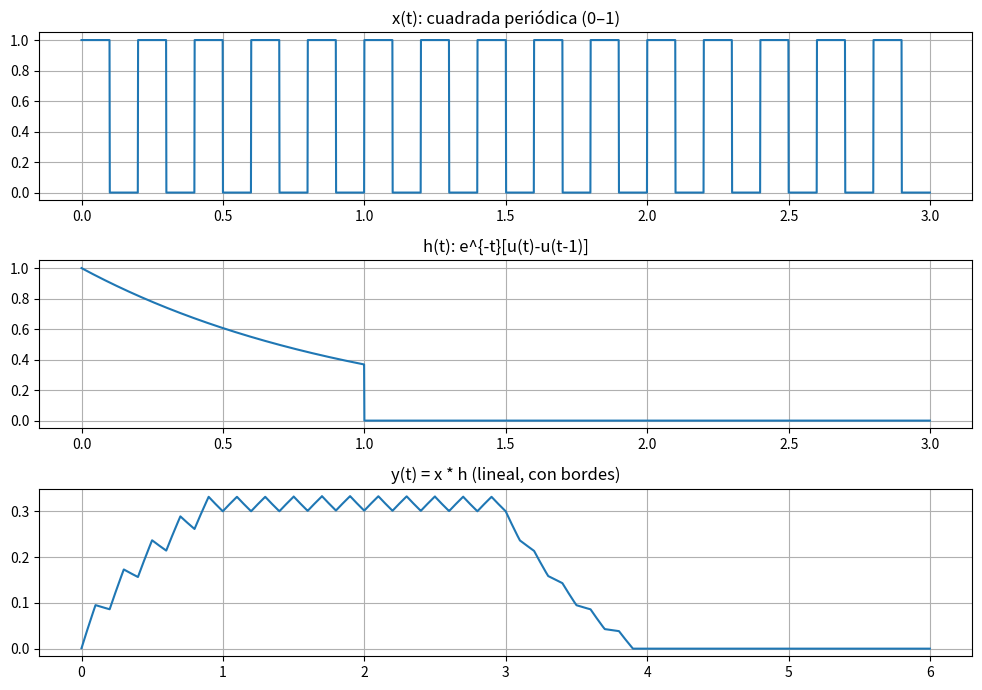
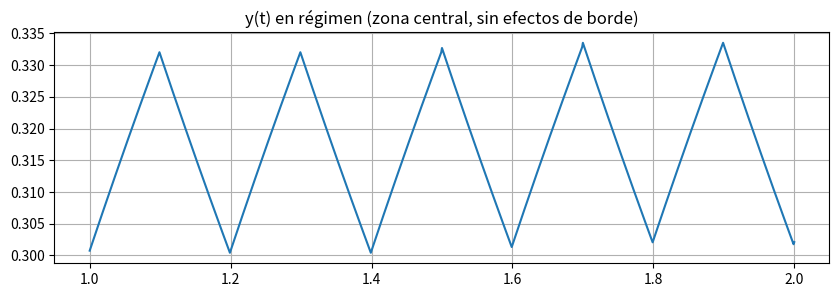

Write the Python code that produced these figures, in order.
import numpy as np
import matplotlib.pyplot as plt
from scipy import signal

# === Parámetros (mismo estilo), solo más duración para evitar bordes ===
fs = 1000
dt = 1/fs
T_total = 3.0                      # > 1 s para ver régimen
t = np.arange(0, T_total, dt)
f = 5                              # Hz (mismo que antes)

# === Señal periódica cuadrada como en tus pasos (0..1) ===
cuadrada  = signal.square(2*np.pi*f*t)   # [-1,1]
cuadrada_n = (cuadrada + 1)/2                  # [0,1]  <<— igual que en Paso 1

# === Escalón unitario como en tus pasos ===
u = lambda x: np.where(x >= 0, 1, 0)

# === Respuesta al impulso (aperiódica) EXACTA de Paso 2 ===
x_exp_dec = np.exp(-t) * (u(t) - u(t - 1))   # e^{-t}[u(t)-u(t-1)]

# === Convolución continua aproximada ===
y = np.convolve(cuadrada_n, x_exp_dec, mode='full') * dt
t_y = np.arange(t[0]+t[0], t[-1]+t[-1]+dt, dt)[:len(y)]

# --- Gráficos generales ---
plt.figure(figsize=(10,7))
plt.subplot(3,1,1); plt.plot(t, cuadrada_n);      plt.title('x(t): cuadrada periódica (0–1)');       plt.grid(True)
plt.subplot(3,1,2); plt.plot(t, x_exp_dec); plt.title('h(t): e^{-t}[u(t)-u(t-1)]');            plt.grid(True)
plt.subplot(3,1,3); plt.plot(t_y, y);       plt.title('y(t) = x * h (lineal, con bordes)');    plt.grid(True)
plt.tight_layout(); plt.show()

# --- Muestra el régimen (se parecerá al “anterior” esperado) ---
period = 1.0 / f
inicio = 1.0               # descarta ~1 s por el soporte de h
fin    = inicio + 1.0      # mira ~1 s en el centro
mask = (t_y >= inicio) & (t_y <= fin)

plt.figure(figsize=(10,3))
plt.plot(t_y[mask], y[mask])
plt.title('y(t) en régimen (zona central, sin efectos de borde)')
plt.grid(True)
plt.show()



